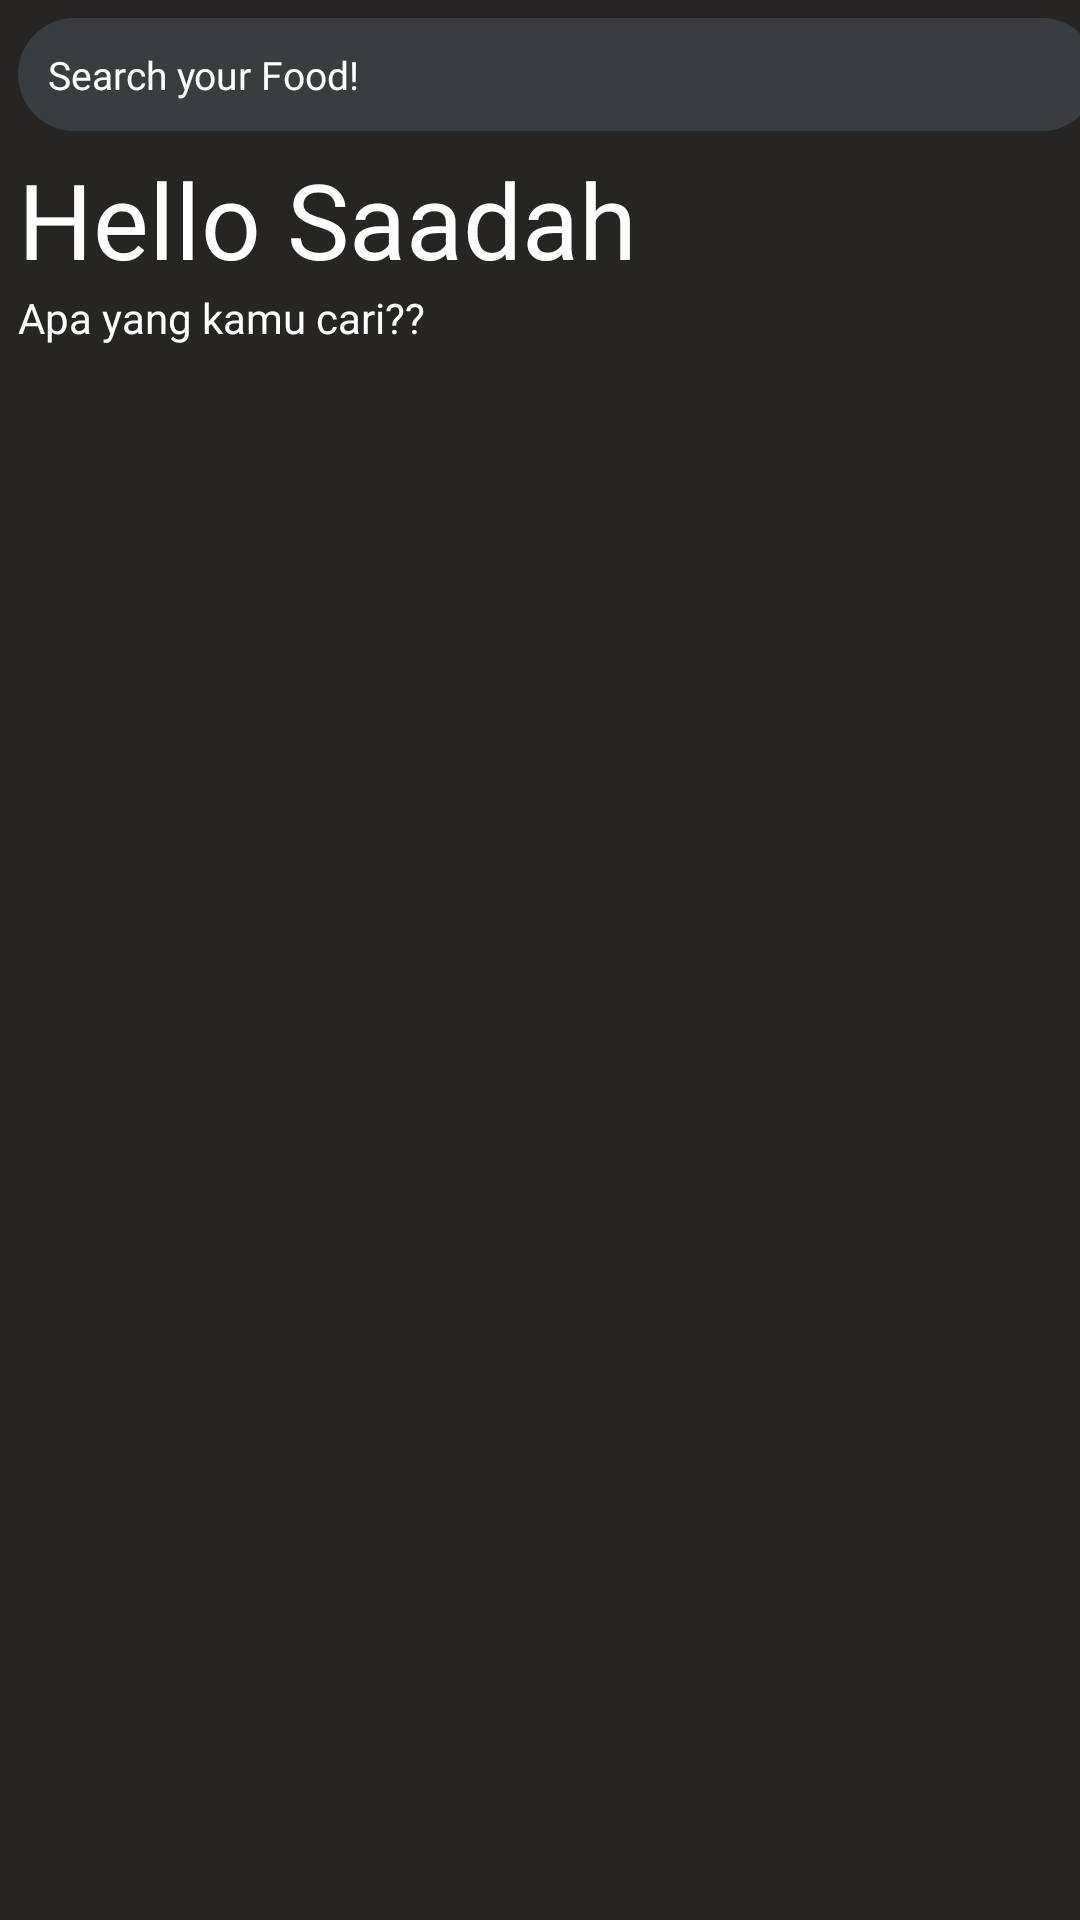

The Android layout XML behind this screen, and the referenced resources:
<!-- AndroidManifest.xml: application theme Theme.Restoran -->
<!-- res/layout/fragment_home.xml -->
<?xml version="1.0" encoding="utf-8"?>
<androidx.core.widget.NestedScrollView xmlns:android="http://schemas.android.com/apk/res/android"
    xmlns:app="http://schemas.android.com/apk/res-auto"
    xmlns:tools="http://schemas.android.com/tools"
    android:layout_width="match_parent"
    android:layout_height="match_parent"
    tools:context="ui.home.HomeFragment"
    android:background="@color/mediumGray">

    <androidx.constraintlayout.widget.ConstraintLayout
        android:layout_width="match_parent"
        android:layout_height="wrap_content">

        <EditText
            android:id="@+id/editText2"
            android:layout_width="360dp"
            android:layout_height="wrap_content"
            android:layout_margin="6dp"
            android:background="@drawable/search_bg"
            android:drawableRight="@drawable/baseline_search_24"
            android:drawablePadding="9dp"
            android:fontFamily="@font/amita"
            android:hint="Search your Food!"
            android:padding="10dp"
            android:textColor="@color/white"
            android:textColorHint="@color/white"
            android:textSize="13sp"
            app:layout_constraintStart_toStartOf="parent"
            app:layout_constraintTop_toTopOf="parent" />

        <ImageView
            android:layout_width="40dp"
            android:layout_height="40dp"
            android:layout_marginTop="8dp"
            android:background="@drawable/search_bg"
            android:padding="10dp"
            android:src="@drawable/baseline_person_24"
            app:layout_constraintEnd_toEndOf="parent"
            app:layout_constraintHorizontal_bias="1.0"
            app:layout_constraintStart_toEndOf="@+id/editText2"
            app:layout_constraintTop_toTopOf="parent" />

        <TextView
            android:id="@+id/textView8"
            android:layout_width="wrap_content"
            android:layout_height="wrap_content"
            android:layout_margin="6dp"
            android:layout_marginStart="4dp"
            android:fontFamily="@font/amarante"
            android:text="Hello Saadah"
            android:textColor="@color/white"
            android:textSize="35sp"
            app:layout_constraintStart_toStartOf="parent"
            app:layout_constraintTop_toBottomOf="@+id/editText2" />

        <TextView
            android:id="@+id/textView9"
            android:layout_width="wrap_content"
            android:layout_height="wrap_content"
            android:layout_marginLeft="6dp"
            android:fontFamily="@font/amita"
            android:text="Apa yang kamu cari??"
            android:textColor="@color/white"
            app:layout_constraintStart_toStartOf="parent"
            app:layout_constraintTop_toBottomOf="@+id/textView8" />

        <androidx.recyclerview.widget.RecyclerView
            android:id="@+id/home_hor_rec"
            android:layout_width="match_parent"
            android:layout_height="wrap_content"
            android:layout_margin="10dp"
            android:layout_marginTop="8dp"
            android:clipToPadding="false"
            app:layout_constraintEnd_toEndOf="parent"
            app:layout_constraintHorizontal_bias="0.0"
            app:layout_constraintStart_toStartOf="parent"
            app:layout_constraintTop_toBottomOf="@+id/textView9" />

        <androidx.recyclerview.widget.RecyclerView
            android:id="@+id/home_ver_rec"
            android:layout_width="match_parent"
            android:layout_height="wrap_content"
            android:layout_margin="6dp"
            android:layout_marginTop="6dp"
            app:layout_constraintEnd_toEndOf="parent"
            app:layout_constraintStart_toStartOf="parent"
            app:layout_constraintTop_toBottomOf="@+id/home_hor_rec" />


    </androidx.constraintlayout.widget.ConstraintLayout>

</androidx.core.widget.NestedScrollView>
<!-- resources referenced by this layout -->
<resources>
  <color name="mediumGray">#262523</color>
  <color name="white">#FFFFFFFF</color>
  <!-- drawable search_bg (drawable) -->
  <?xml version="1.0" encoding="utf-8"?>
  <shape xmlns:android="http://schemas.android.com/apk/res/android">
  
      <solid android:color="@color/gray"/>
      <corners android:radius="50dp" />
  </shape>
  <style name="Theme.Restoran" parent="Base.Theme.Restoran" />
  <color name="gray">#393d40</color>
  <style name="Base.Theme.Restoran" parent="Theme.Material3.DayNight.NoActionBar">
          
          <item name="colorPrimary">@color/Green</item>
          <item name="colorPrimaryVariant">@color/black</item>
          <item name="colorOnPrimary">@color/white</item>
          
          <item name="colorSecondary">@color/teal_200</item>
          <item name="colorSecondaryVariant">@color/teal_700</item>
          <item name="colorOnSecondary">@color/black</item>
          
          <item name="android:statusBarColor" tools:targetApi="l">?attr/colorPrimaryVariant</item>
      </style>
  <color name="Green">#528311</color>
  <color name="black">#FF000000</color>
  <color name="teal_200">#FF03DAC5</color>
  <color name="teal_700">#FF018786</color>
</resources>
